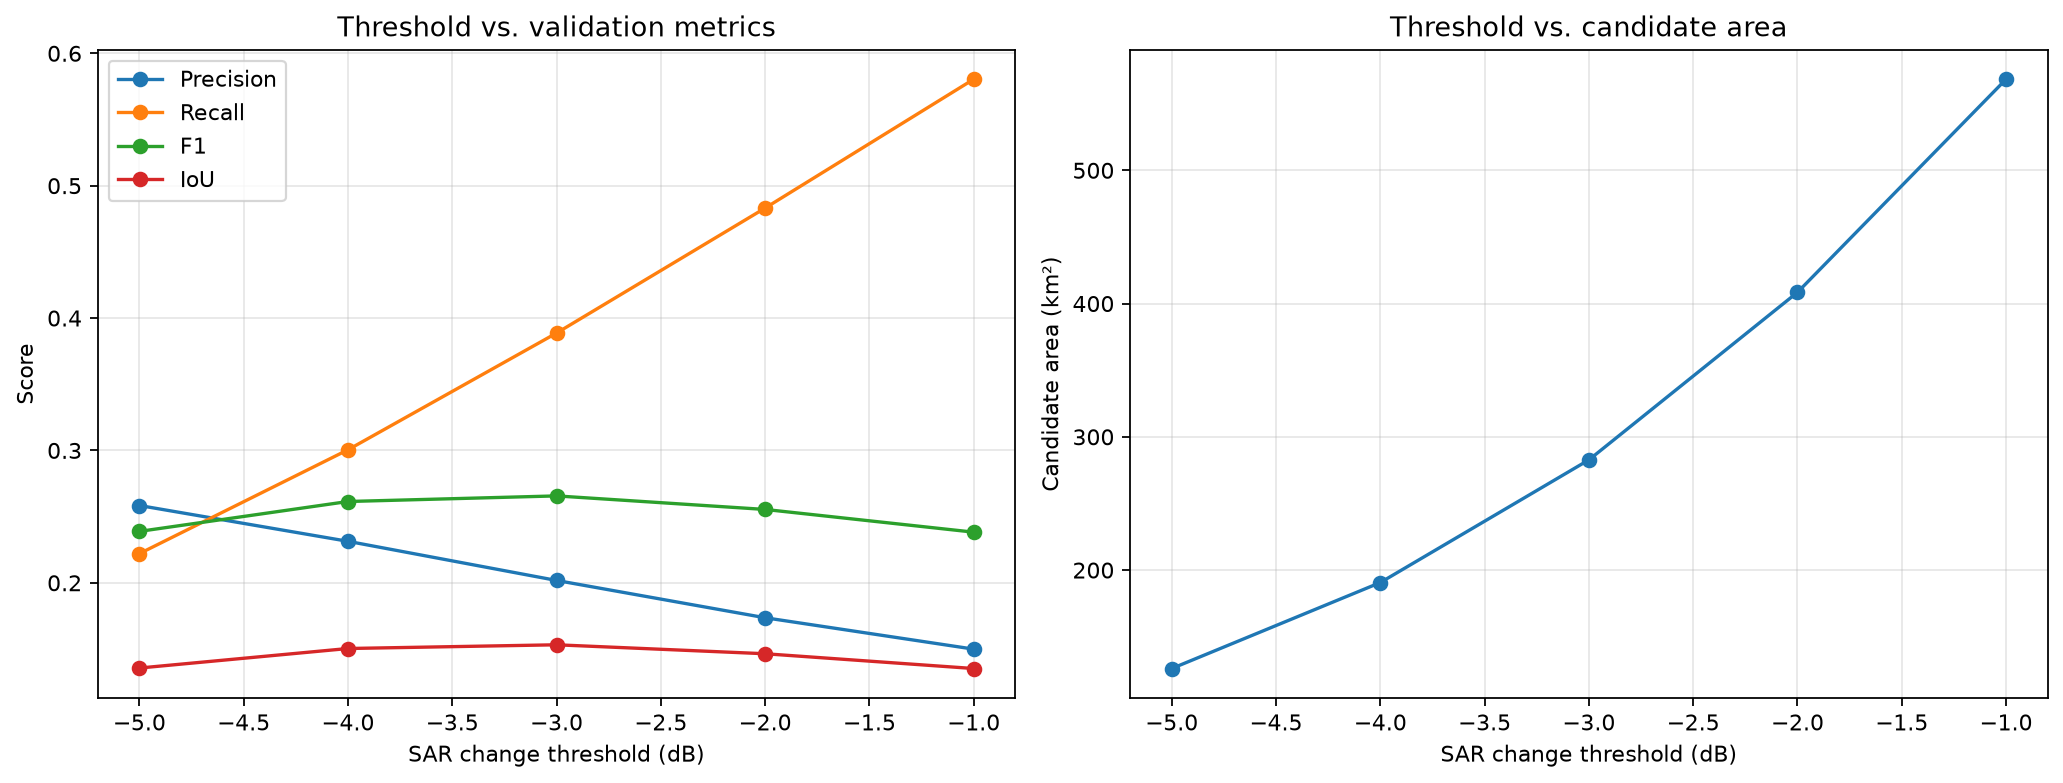

The data file committed next to this chart (first rows):
threshold_db, valid_pixels, tp, fp, fn, tn, precision, recall, f1, iou, accuracy, candidate_pixels, candidate_area_km2
-1.0, 14969911, 851933, 4831881, 615798, 8670299, 0.1499, 0.5804, 0.2383, 0.1352, 0.6361, 5683814, 568.4
-2.0, 14969911, 709061, 3375555, 758670, 10126625, 0.1736, 0.4831, 0.2554, 0.1464, 0.7238, 4084616, 408.5
-3.0, 14969911, 570460, 2256720, 897271, 11245460, 0.2018, 0.3887, 0.2656, 0.1532, 0.7893, 2827180, 282.7
-4.0, 14969911, 441020, 1465331, 1026711, 12036849, 0.2313, 0.3005, 0.2614, 0.1504, 0.8335, 1906351, 190.6
-5.0, 14969911, 325871, 935273, 1141860, 12566907, 0.2584, 0.222, 0.2388, 0.1356, 0.8612, 1261144, 126.1
